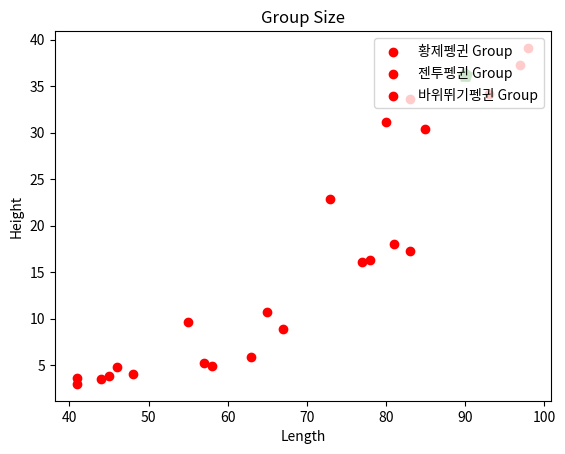

Here is the Python script that generated this plot: (Note: this script raises an exception after producing the figure.)
import matplotlib.pyplot as plt

황제펭귄_length = [90, 98, 85, 83, 73, 97, 93, 80]
황제펭귄_height = [36.2, 39.1, 30.4, 33.6, 22.9, 37.3, 34.2, 31.1]
젠투펭귄_length = [55, 65, 67, 78, 81, 83, 63, 77]
젠투펭귄_height = [9.6, 10.7, 8.9, 16.3, 18.0, 17.3, 5.9, 16.1]
바위뛰기펭귄_length = [44, 48, 58, 41, 46, 57, 41, 45]
바위뛰기펭귄_height = [3.5, 4.1, 4.9, 3.0, 4.8, 5.3, 3.6, 3.8]

plt.scatter(황제펭귄_length, 황제펭귄_height, c='r', label='황제펭귄 Group')
plt.scatter(젠투펭귄_length, 젠투펭귄_height, c='r', label='젠투펭귄 Group')
plt.scatter(바위뛰기펭귄_length, 바위뛰기펭귄_height, c='r', label='바위뛰기펭귄 Group')

plt.xlabel('Length')
plt.ylabel('Height')
plt.title("Group Size")
plt.legend(loc='upper right')

newdata_length = [90]
newdata_height = [36.2]

plt.scatter(newdata_length, newdata_height, s=100, marker='p', c='g', label='new Data')

print('iris 데이터의 속성들:', iris.feature_names)